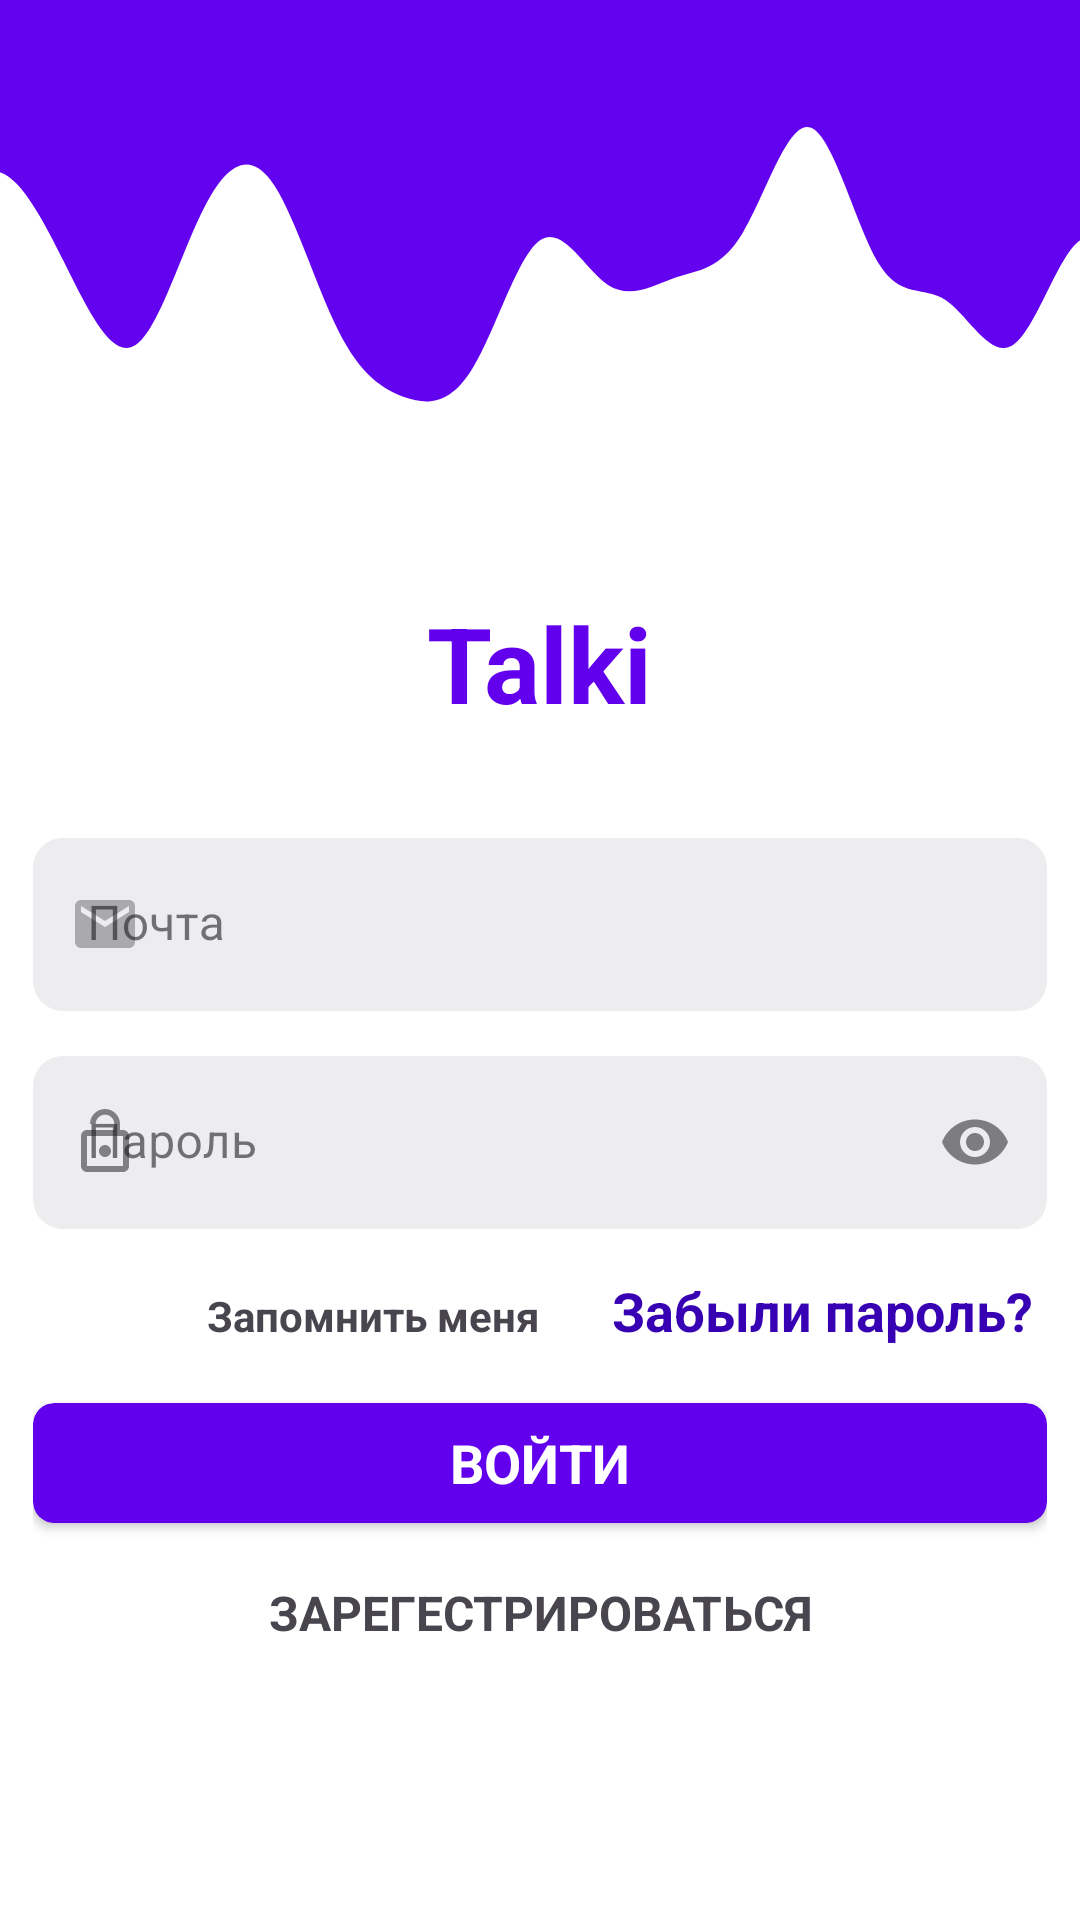

Write the Android layout XML for this screen, with the resource values it uses.
<!-- AndroidManifest.xml: application theme Theme.Talki -->
<!-- res/layout/fragment_login.xml -->
<?xml version="1.0" encoding="utf-8"?>
<androidx.constraintlayout.widget.ConstraintLayout xmlns:android="http://schemas.android.com/apk/res/android"
    android:layout_width="match_parent"
    android:layout_height="match_parent"
    xmlns:app="http://schemas.android.com/apk/res-auto"
    android:background="@color/white">

    <ImageView
        android:layout_width="match_parent"
        android:layout_height="@dimen/_150sdp"
        android:scaleType="centerCrop"
        android:src="@drawable/ic_wavee"
        app:layout_constraintTop_toTopOf="parent" />


    <LinearLayout
        android:layout_width="match_parent"
        android:layout_height="wrap_content"
        android:layout_marginHorizontal="10dp"
        android:padding="@dimen/_1sdp"
        android:layout_marginTop="@dimen/_120sdp"
        android:gravity="center"
        android:orientation="vertical"
        app:layout_constraintLeft_toLeftOf="parent"
        app:layout_constraintRight_toRightOf="parent"
        app:layout_constraintTop_toTopOf="parent"
        app:layout_constraintBottom_toBottomOf="parent"
        >

        <TextView
            android:layout_width="wrap_content"
            android:layout_height="wrap_content"
            android:layout_margin="@dimen/_5sdp"
            android:text="Talki"
            android:textColor="@color/colorPrimary"
            android:textSize="35sp"
            android:textStyle="bold" />


        <com.google.android.material.textfield.TextInputLayout
            android:id="@+id/inputTextLayoutEmail"
            style="@style/text_input_style"
            android:layout_width="match_parent"
            android:layout_height="wrap_content"
            android:layout_marginTop="@dimen/_30sdp"
            android:hint="Почта"
            app:startIconDrawable="@drawable/ic_action_name"
            >

            <com.google.android.material.textfield.TextInputEditText
                android:id="@+id/inputTextEmail"
                android:inputType="textEmailAddress"
                android:layout_width="match_parent"
                android:layout_height="wrap_content"
                android:padding="@dimen/_18sdp" />
        </com.google.android.material.textfield.TextInputLayout>


        <com.google.android.material.textfield.TextInputLayout
            android:id="@+id/inputTextLayoutPassword"
            style="@style/text_input_style"
            android:layout_width="match_parent"
            android:layout_height="wrap_content"
            android:layout_marginTop="@dimen/_15sdp"
            android:hint="Пароль"
            app:endIconMode="password_toggle"
            app:layout_constraintEnd_toEndOf="parent"
            app:layout_constraintStart_toStartOf="parent"
            app:layout_constraintTop_toBottomOf="@id/inputTextLayoutEmail"
            app:startIconDrawable="@drawable/ic_password">

            <com.google.android.material.textfield.TextInputEditText
                android:id="@+id/inputTextPassword"
                android:layout_width="match_parent"
                android:inputType="textPassword"
                android:layout_height="wrap_content"
                android:padding="@dimen/_18sdp" />
        </com.google.android.material.textfield.TextInputLayout>

        <LinearLayout
            android:id="@+id/ln_option"
            android:layout_width="match_parent"
            android:layout_height="wrap_content"
            android:orientation="horizontal"
            android:layout_marginTop="@dimen/_2sdp"
            android:layout_margin="@dimen/_5sdp"
            android:gravity="start"
            >
            <androidx.appcompat.widget.SwitchCompat
                android:layout_width="wrap_content"
                android:layout_height="wrap_content"
                android:checked="true"
                android:id="@+id/switchRememberMe"
                app:track="@drawable/track_switch"
                android:thumb="@drawable/thumb_switch"
                />
            <TextView
                android:layout_width="wrap_content"
                android:layout_height="wrap_content"
                android:text="Запомнить меня"
                android:layout_marginStart="@dimen/_5sdp"
                android:textStyle="bold"
                />
            <TextView
                android:id="@+id/login_forget"
                android:layout_width="0dp"
                android:layout_height="wrap_content"
                android:layout_weight="1"
                android:gravity="end"
                android:text="Забыли пароль?"
                android:textColor="@color/colorPrimaryDark"
                android:textSize="18sp"
                android:textStyle="bold" />



        </LinearLayout>




        <androidx.cardview.widget.CardView
            android:layout_width="match_parent"
            android:layout_height="@dimen/_40sdp"
            app:cardBackgroundColor="@color/colorPrimary"
            app:cardCornerRadius="7dp">

            <TextView
                android:id="@+id/login_btn_LogIn"
                android:layout_width="match_parent"
                android:layout_height="match_parent"
                android:clickable="true"
                android:focusable="true"
                android:foreground="?attr/selectableItemBackground"
                android:gravity="center"
                android:text="ВОЙТИ"
                android:textColor="@color/colorWhite"
                android:textSize="18dp"
                android:textStyle="bold" />

        </androidx.cardview.widget.CardView>

        <TextView
            android:id="@+id/login_btn_Register"
            android:layout_width="match_parent"
            android:layout_height="50dp"
            android:clickable="true"
            android:focusable="true"
            android:foreground="?attr/selectableItemBackground"
            android:gravity="center"
            android:layout_margin="@dimen/_5sdp"
            android:text="ЗАРЕГЕСТРИРОВАТЬСЯ"
            android:textSize="16sp"
            android:textStyle="bold"

            />
    </LinearLayout>

    <ProgressBar
        android:id="@+id/progress"
        android:layout_width="wrap_content"
        android:layout_height="wrap_content"
        app:layout_constraintTop_toTopOf="parent"
        app:layout_constraintBottom_toBottomOf="parent"
        app:layout_constraintStart_toStartOf="parent"
        app:layout_constraintEnd_toEndOf="parent"
        android:indeterminateTint="@color/colorPrimary"
        android:visibility="invisible"
        />

</androidx.constraintlayout.widget.ConstraintLayout>
<!-- resources referenced by this layout -->
<resources>
  <color name="colorPrimary">#6200EE</color>
  <color name="colorPrimaryDark">#3700B3</color>
  <color name="colorWhite">#FFFFFF</color>
  <color name="white">#FFFFFFFF</color>
  <dimen name="_120sdp">120dp</dimen>
  <dimen name="_150sdp">150dp</dimen>
  <dimen name="_15sdp">15dp</dimen>
  <dimen name="_18sdp">18dp</dimen>
  <dimen name="_1sdp">1dp</dimen>
  <dimen name="_2sdp">2dp</dimen>
  <dimen name="_30sdp">30dp</dimen>
  <dimen name="_40sdp">40dp</dimen>
  <dimen name="_5sdp">5dp</dimen>
  <!-- drawable ic_action_name (drawable) -->
  <?xml version="1.0" encoding="utf-8"?>
  <vector xmlns:android="http://schemas.android.com/apk/res/android"
      android:width="24dp"
      android:height="24dp"
      android:viewportWidth="24"
      android:viewportHeight="24"
      android:tint="#333333"
      android:alpha="0.6">
      <path
          android:fillColor="@android:color/white"
          android:pathData="M20,4L4,4c-1.1,0 -1.99,0.9 -1.99,2L2,18c0,1.1 0.9,2 2,2h16c1.1,0 2,-0.9 2,-2L22,6c0,-1.1 -0.9,-2 -2,-2zM20,8l-8,5 -8,-5L4,6l8,5 8,-5v2z"/>
  </vector>
  <!-- drawable ic_password (drawable) -->
  <?xml version="1.0" encoding="utf-8"?>
  <vector xmlns:android="http://schemas.android.com/apk/res/android"
      android:alpha="0.98" android:height="24dp"
      android:tint="#69616B" android:viewportHeight="24"
      android:viewportWidth="24" android:width="24dp">
      <path android:fillColor="@android:color/white" android:pathData="M12,17c1.1,0 2,-0.9 2,-2s-0.9,-2 -2,-2 -2,0.9 -2,2 0.9,2 2,2zM18,8h-1L17,6c0,-2.76 -2.24,-5 -5,-5S7,3.24 7,6h1.9c0,-1.71 1.39,-3.1 3.1,-3.1 1.71,0 3.1,1.39 3.1,3.1v2L6,8c-1.1,0 -2,0.9 -2,2v10c0,1.1 0.9,2 2,2h12c1.1,0 2,-0.9 2,-2L20,10c0,-1.1 -0.9,-2 -2,-2zM18,20L6,20L6,10h12v10z"/>
  </vector>
  <style name="text_input_style" parent="@style/Widget.MaterialComponents.TextInputLayout.FilledBox">
          <item name="boxCornerRadiusBottomEnd">@dimen/_10sdp</item>
          <item name="boxCornerRadiusBottomStart">@dimen/_10sdp</item>
          <item name="boxCornerRadiusTopEnd">@dimen/_10sdp</item>
          <item name="boxCornerRadiusTopStart">@dimen/_10sdp</item>
          <item name="boxStrokeColor">@color/colorAccent</item>
          <item name="boxStrokeWidth">0dp</item>
          <item name="maxLines">1</item>
          <item name="boxBackgroundColor">@color/colorGrayWhite</item>
          <item name="helperTextTextColor">@android:color/holo_red_dark</item>
      </style>
  <style name="Theme.Talki" parent="Theme.MaterialComponents.DayNight.DarkActionBar">
          
          <item name="colorPrimary">@color/purple_500</item>
          <item name="colorPrimaryVariant">@color/purple_700</item>
          <item name="colorOnPrimary">@color/white</item>
          
          <item name="colorSecondary">@color/teal_200</item>
          <item name="colorSecondaryVariant">@color/teal_700</item>
          <item name="colorOnSecondary">@color/black</item>
          
          <item name="android:statusBarColor">?attr/colorPrimaryVariant</item>
          
      </style>
  <dimen name="_10sdp">10dp</dimen>
  <color name="colorAccent">#946DDA</color>
  <color name="colorGrayWhite">#EDEDEF</color>
  <color name="purple_500">#FF6200EE</color>
  <color name="purple_700">#FF3700B3</color>
  <color name="teal_200">#FF03DAC5</color>
  <color name="teal_700">#FF018786</color>
  <color name="black">#FF000000</color>
</resources>
